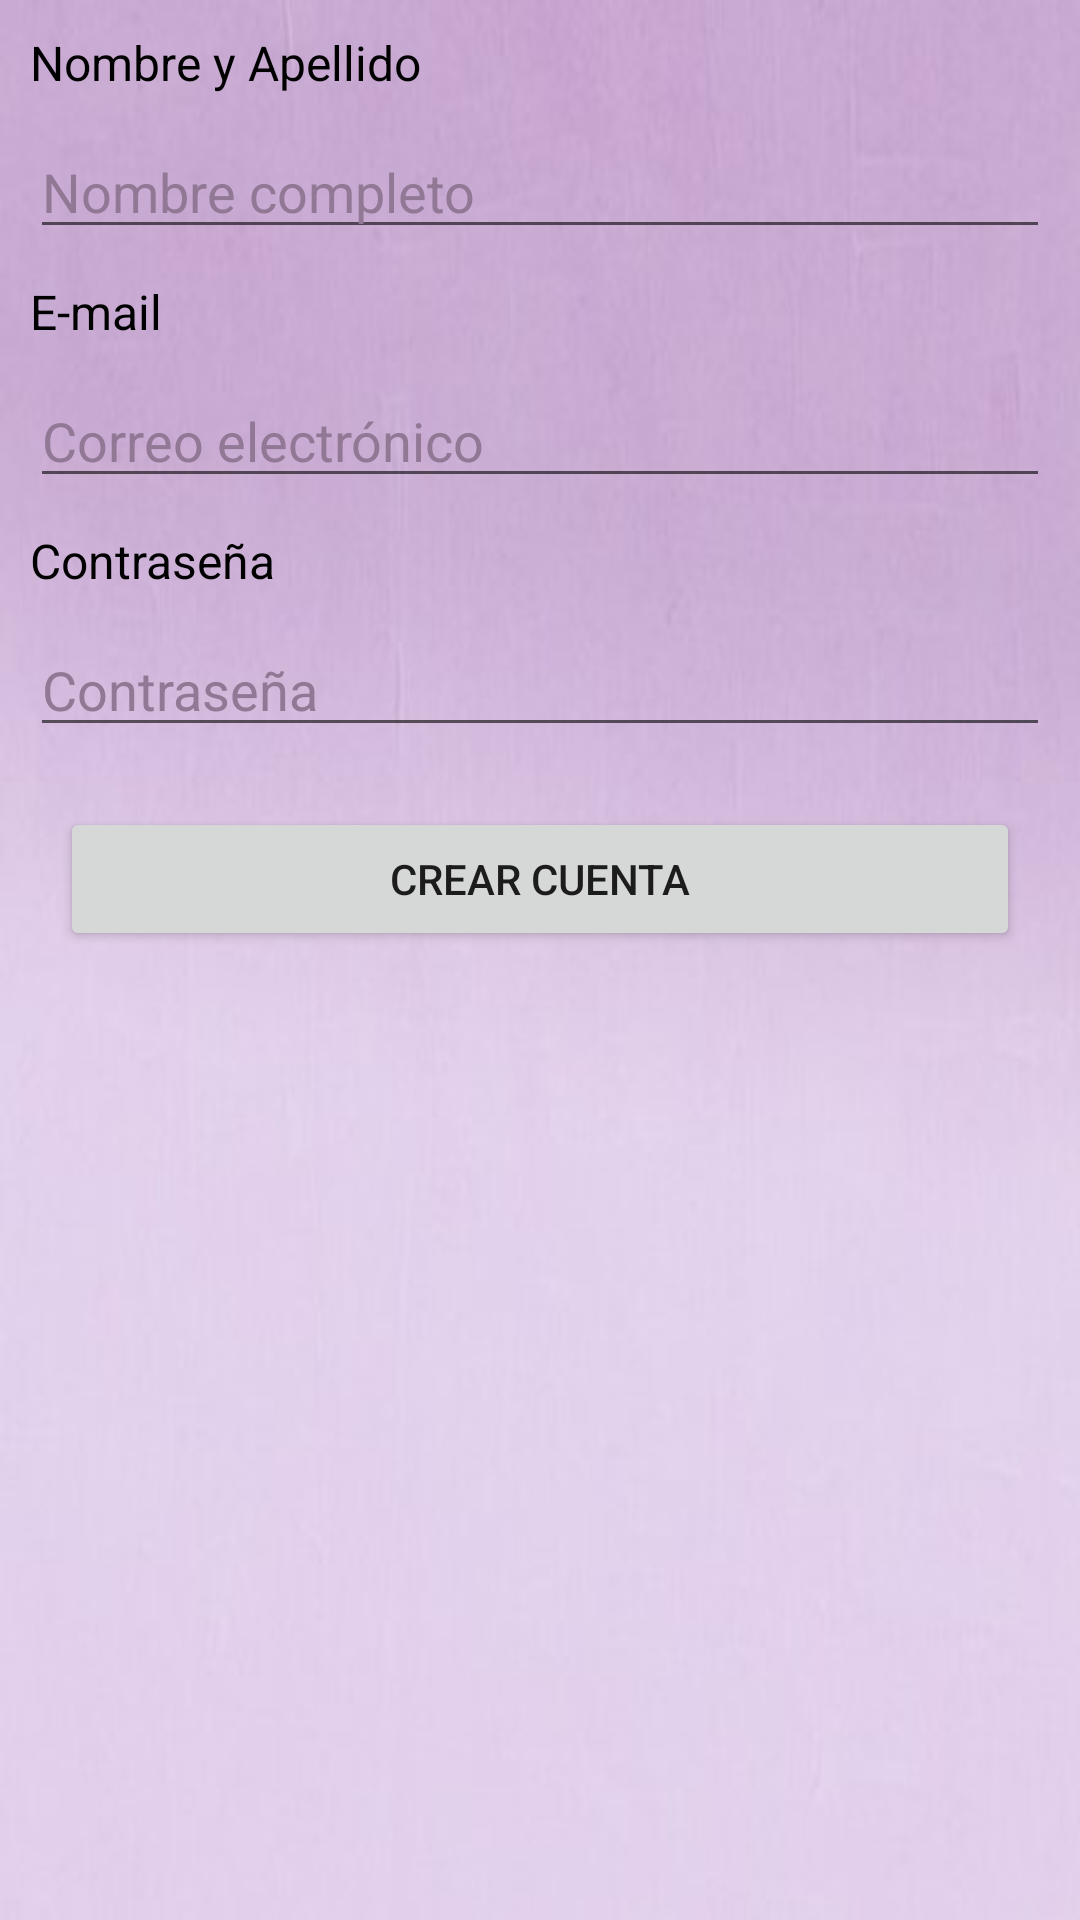

The Android layout XML behind this screen, and the referenced resources:
<!-- AndroidManifest.xml: application theme Theme.Proyecto_Movil -->
<!-- res/layout/activity_resgistro.xml -->
<?xml version="1.0" encoding="utf-8"?>
<androidx.constraintlayout.widget.ConstraintLayout xmlns:android="http://schemas.android.com/apk/res/android"
    xmlns:app="http://schemas.android.com/apk/res-auto"
    xmlns:tools="http://schemas.android.com/tools"
    android:layout_width="match_parent"
    android:layout_height="match_parent">

    <LinearLayout
        android:layout_width="match_parent"
        android:layout_height="match_parent"
        android:background="@drawable/fondo2"
        android:orientation="vertical">

        <TextView
            android:id="@+id/idNombre"
            android:layout_width="match_parent"
            android:layout_height="wrap_content"
            android:layout_margin="10dp"
            android:text="Nombre y Apellido"
            android:textColor="@color/black"
            android:textColorHighlight="#0C0C0C"
            android:textColorLink="#D076DF"
            android:textSize="16sp"
            app:drawableTint="#06000B" />

        <EditText
            android:id="@+id/idNombreL"
            android:layout_width="match_parent"
            android:layout_height="wrap_content"
            android:layout_marginLeft="10dp"
            android:layout_marginRight="10dp"
            android:ems="10"
            android:hint="Nombre completo"
            android:inputType="textPersonName"
            android:shadowColor="#9C27B0"
            android:textColorHighlight="#9C27B0"
            android:textColorHint="#917895"
            android:textColorLink="#9C27B0" />

        <TextView
            android:id="@+id/idCorreo"
            android:layout_width="match_parent"
            android:layout_height="wrap_content"
            android:layout_margin="10dp"
            android:text="E-mail"
            android:textColor="@color/black"
            android:textColorHighlight="#090909"
            android:textColorLink="#D076DF"
            android:textSize="16sp" />

        <EditText
            android:id="@+id/idCorreoL"
            android:layout_width="match_parent"
            android:layout_height="wrap_content"
            android:layout_marginLeft="10dp"
            android:layout_marginRight="10dp"
            android:ems="10"
            android:hint="Correo electrónico"
            android:inputType="textPersonName"
            android:textColorHighlight="#9C27B0"
            android:textColorHint="#917895"
            android:textColorLink="#9C27B0" />

        <TextView
            android:id="@+id/IdPassword"
            android:layout_width="match_parent"
            android:layout_height="wrap_content"
            android:layout_margin="10dp"
            android:text="Contraseña"
            android:textColor="@color/black"
            android:textColorHighlight="#090909"
            android:textColorLink="#D076DF"
            android:textSize="16sp" />

        <EditText
            android:id="@+id/idPaswordL"
            android:layout_width="match_parent"
            android:layout_height="wrap_content"
            android:layout_marginLeft="10dp"
            android:layout_marginRight="10dp"
            android:ems="10"
            android:hint="Contraseña"
            android:inputType="textPassword"
            android:textColorHighlight="#9C27B0"
            android:textColorHint="#917895"
            android:textColorLink="#9C27B0" />

        <Button
            android:id="@+id/idCrearCuenta"
            android:layout_width="match_parent"
            android:layout_height="wrap_content"
            android:layout_margin="20dp"
            android:text="Crear cuenta" />

    </LinearLayout>
</androidx.constraintlayout.widget.ConstraintLayout>
<!-- resources referenced by this layout -->
<resources>
  <!-- drawable fondo2: jpg bitmap (drawable, 13786 bytes) -->
  <style name="Theme.Proyecto_Movil" parent="Theme.MaterialComponents.DayNight.DarkActionBar">
          
          <item name="colorPrimary">@color/purple_500</item>
          <item name="colorPrimaryVariant">@color/purple_700</item>
          <item name="colorOnPrimary">@color/black</item>
          
          <item name="colorSecondary">@color/teal_200</item>
          <item name="colorSecondaryVariant">@color/teal_700</item>
          <item name="colorOnSecondary">@color/black</item>
          
          <item name="android:statusBarColor" tools:targetApi="l">?attr/colorPrimaryVariant</item>
          
      </style>
  <!-- not gathered from this repository: default colours our renderer supplied (Android Studio template values) -->
  <color name="purple_500">#FF6200EE</color>
  <color name="purple_700">#FF3700B3</color>
  <color name="teal_200">#FF03DAC5</color>
  <color name="teal_700">#FF018786</color>
  <color name="black">#FF000000</color>
</resources>
